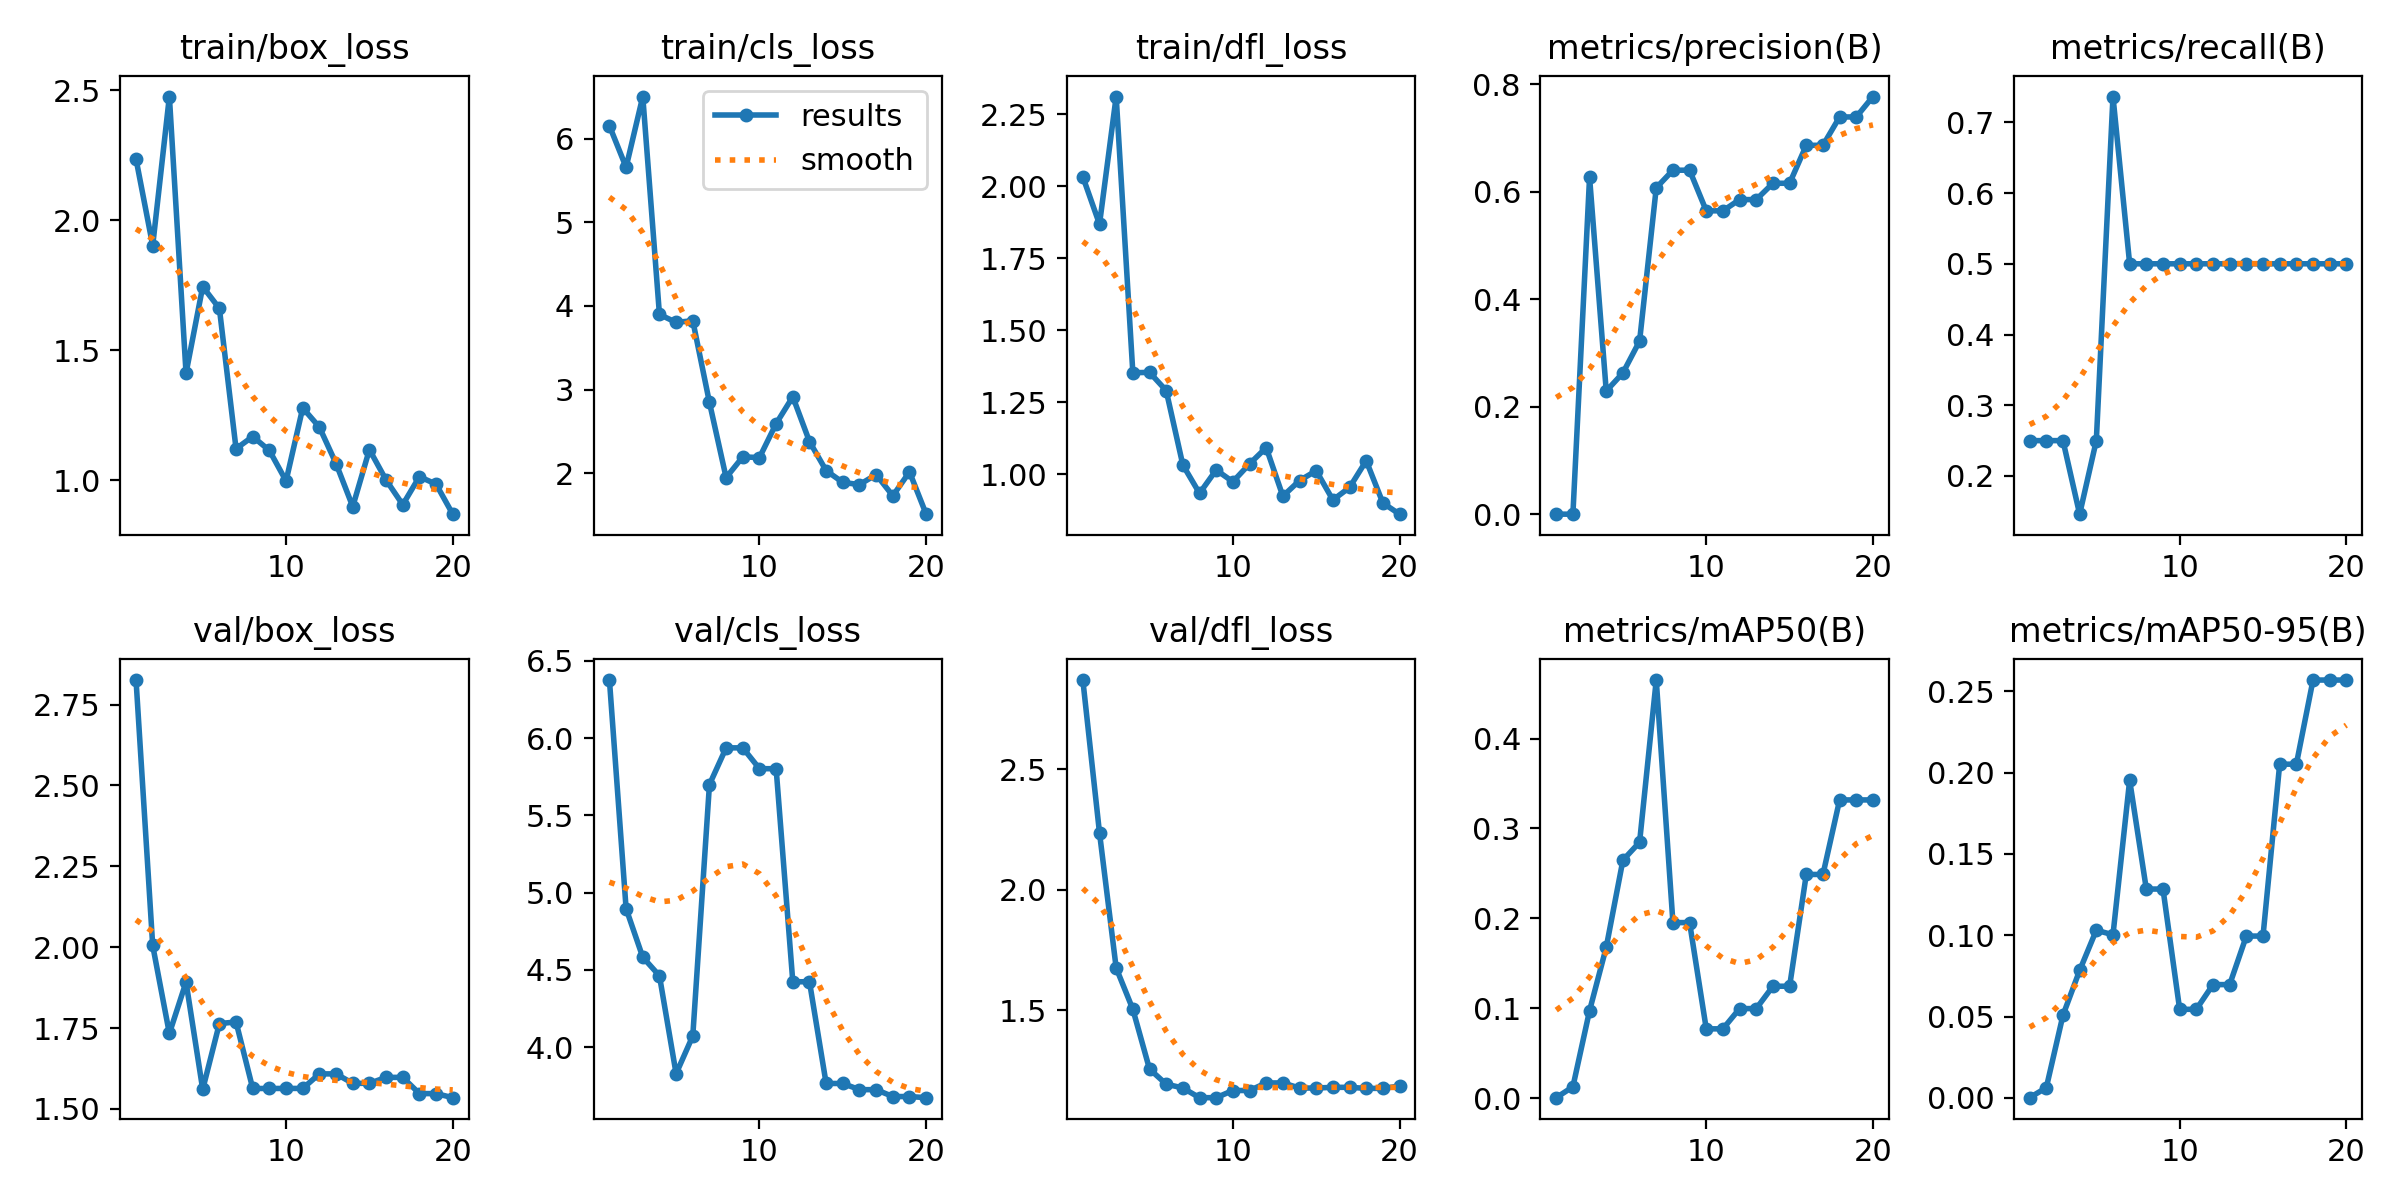

The table this chart was drawn from, first rows:
epoch, time, train/box_loss, train/cls_loss, train/dfl_loss, metrics/precision(B), metrics/recall(B), metrics/mAP50(B), metrics/mAP50-95(B), val/box_loss, val/cls_loss, val/dfl_loss, lr/pg0, lr/pg1, lr/pg2
1, 27.53, 2.236, 6.153, 2.033, 0.00049, 0.25, 0.00037, 0.00011, 2.826, 6.375, 2.871, 0, 0, 0
2, 60.25, 1.903, 5.657, 1.868, 0.00047, 0.25, 0.0125, 0.00625, 2.005, 4.897, 2.237, 1.58448e-05, 1.58448e-05, 1.58448e-05
3, 89.49, 2.476, 6.503, 2.312, 0.6267, 0.25, 0.09721, 0.05082, 1.733, 4.583, 1.676, 3.00393e-05, 3.00393e-05, 3.00393e-05
4, 118.3, 1.412, 3.898, 1.352, 0.2293, 0.146, 0.1677, 0.07835, 1.892, 4.462, 1.504, 4.25835e-05, 4.25835e-05, 4.25835e-05
5, 148.1, 1.745, 3.803, 1.354, 0.263, 0.25, 0.2646, 0.1031, 1.56, 3.829, 1.256, 5.34774e-05, 5.34774e-05, 5.34774e-05
6, 178.2, 1.661, 3.823, 1.291, 0.3222, 0.7365, 0.2846, 0.1003, 1.764, 4.073, 1.194, 6.27209e-05, 6.27209e-05, 6.27209e-05
7, 207.9, 1.121, 2.846, 1.032, 0.607, 0.5, 0.4651, 0.1953, 1.769, 5.699, 1.178, 7.03141e-05, 7.03141e-05, 7.03141e-05
8, 237.3, 1.168, 1.948, 0.9337, 0.6398, 0.5, 0.1952, 0.1284, 1.563, 5.936, 1.138, 7.62569e-05, 7.62569e-05, 7.62569e-05
9, 265.9, 1.114, 2.196, 1.015, 0.6398, 0.5, 0.1952, 0.1284, 1.563, 5.936, 1.138, 8.05494e-05, 8.05494e-05, 8.05494e-05
10, 291.4, 0.9968, 2.187, 0.9738, 0.5643, 0.5, 0.07696, 0.05445, 1.563, 5.802, 1.167, 8.31916e-05, 8.31916e-05, 8.31916e-05
11, 319.7, 1.278, 2.593, 1.036, 0.5643, 0.5, 0.07696, 0.05445, 1.563, 5.802, 1.167, 8.41835e-05, 8.41835e-05, 8.41835e-05
12, 344.3, 1.204, 2.914, 1.092, 0.5852, 0.5, 0.0995, 0.06965, 1.608, 4.424, 1.199, 8.3525e-05, 8.3525e-05, 8.3525e-05
13, 373.8, 1.064, 2.379, 0.9237, 0.5852, 0.5, 0.0995, 0.06965, 1.608, 4.424, 1.199, 8.12162e-05, 8.12162e-05, 8.12162e-05
14, 397, 0.898, 2.031, 0.978, 0.6155, 0.5, 0.1244, 0.0995, 1.579, 3.766, 1.178, 7.72571e-05, 7.72571e-05, 7.72571e-05
15, 424.6, 1.117, 1.89, 1.012, 0.6155, 0.5, 0.1244, 0.0995, 1.579, 3.766, 1.178, 7.16477e-05, 7.16477e-05, 7.16477e-05
16, 451.7, 1, 1.864, 0.9106, 0.6861, 0.5, 0.2487, 0.2052, 1.597, 3.726, 1.181, 6.43879e-05, 6.43879e-05, 6.43879e-05
17, 480, 0.9054, 1.983, 0.9539, 0.6861, 0.5, 0.2487, 0.2052, 1.597, 3.726, 1.181, 5.54778e-05, 5.54778e-05, 5.54778e-05
18, 507.2, 1.013, 1.73, 1.047, 0.7388, 0.5, 0.3317, 0.2569, 1.547, 3.681, 1.176, 4.49173e-05, 4.49173e-05, 4.49173e-05
19, 535.2, 0.9843, 2.016, 0.9, 0.7388, 0.5, 0.3317, 0.2569, 1.547, 3.681, 1.176, 3.27065e-05, 3.27065e-05, 3.27065e-05
20, 560, 0.8689, 1.51, 0.8612, 0.7767, 0.5, 0.3317, 0.2569, 1.535, 3.674, 1.186, 1.88454e-05, 1.88454e-05, 1.88454e-05
